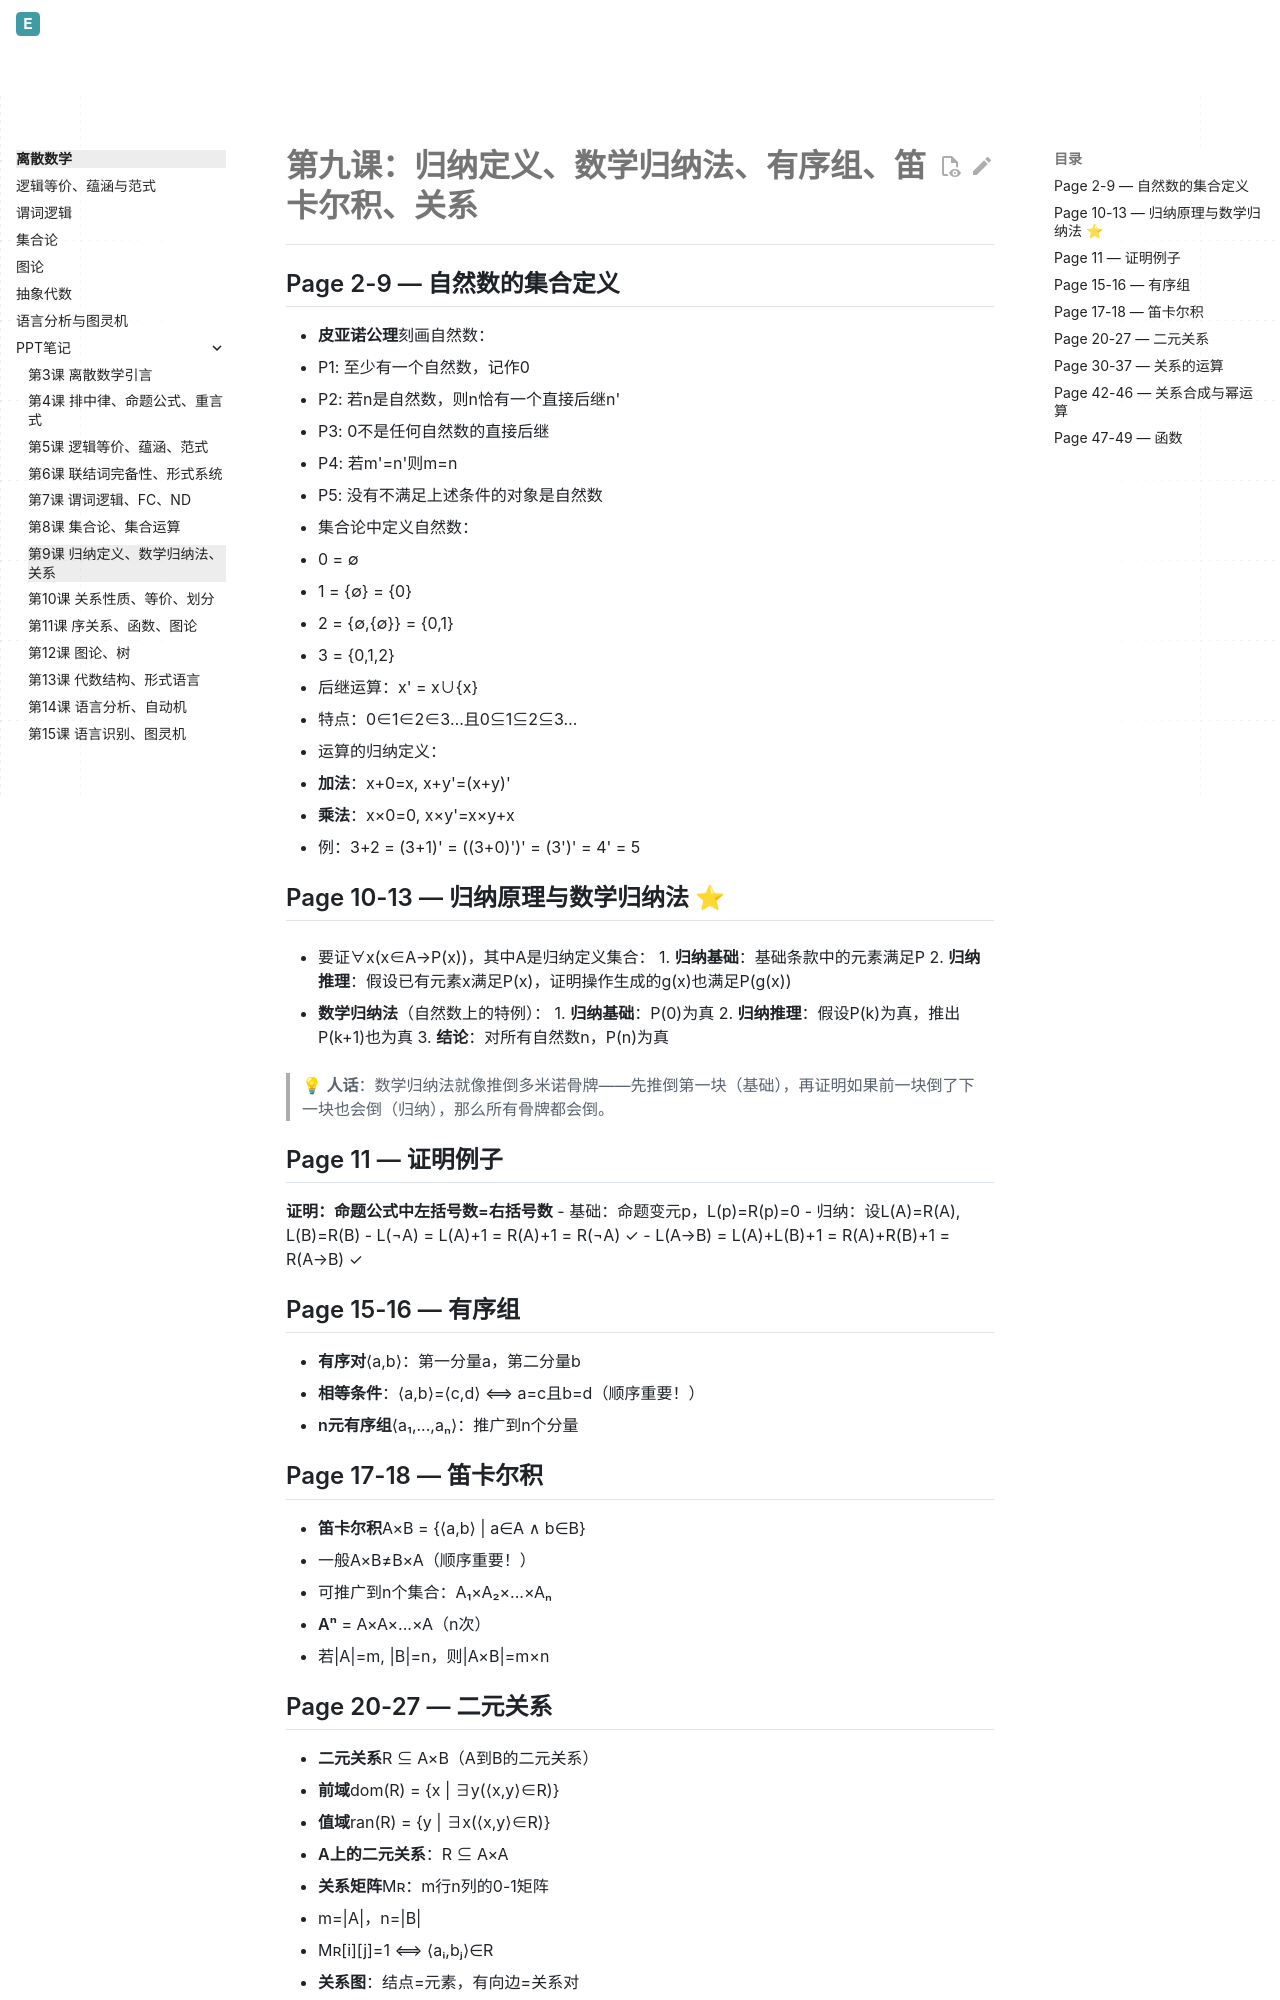

repository: Evelina-IS/Evelina_personal_web · page: discrete-math/ppt-notes/第九课_归纳定义_数学归纳法_有序组_笛卡尔积_关系/index.html · generator: mkdocs

# 第九课：归纳定义、数学归纳法、有序组、笛卡尔积、关系

## Page 2-9 — 自然数的集合定义
- **皮亚诺公理**刻画自然数：
  - P1: 至少有一个自然数，记作0
  - P2: 若n是自然数，则n恰有一个直接后继n'
  - P3: 0不是任何自然数的直接后继
  - P4: 若m'=n'则m=n
  - P5: 没有不满足上述条件的对象是自然数

- 集合论中定义自然数：
  - 0 = ∅
  - 1 = {∅} = {0}
  - 2 = {∅,{∅}} = {0,1}
  - 3 = {0,1,2}
  - 后继运算：x' = x∪{x}
  - 特点：0∈1∈2∈3…且0⊆1⊆2⊆3…

- 运算的归纳定义：
  - **加法**：x+0=x, x+y'=(x+y)'
  - **乘法**：x×0=0, x×y'=x×y+x
  - 例：3+2 = (3+1)' = ((3+0)')' = (3')' = 4' = 5

## Page 10-13 — 归纳原理与数学归纳法 ⭐
- 要证∀x(x∈A→P(x))，其中A是归纳定义集合：
  1. **归纳基础**：基础条款中的元素满足P
  2. **归纳推理**：假设已有元素x满足P(x)，证明操作生成的g(x)也满足P(g(x))

- **数学归纳法**（自然数上的特例）：
  1. **归纳基础**：P(0)为真
  2. **归纳推理**：假设P(k)为真，推出P(k+1)也为真
  3. **结论**：对所有自然数n，P(n)为真

> 💡 **人话**：数学归纳法就像推倒多米诺骨牌——先推倒第一块（基础），再证明如果前一块倒了下一块也会倒（归纳），那么所有骨牌都会倒。

## Page 11 — 证明例子
**证明：命题公式中左括号数=右括号数**
- 基础：命题变元p，L(p)=R(p)=0
- 归纳：设L(A)=R(A), L(B)=R(B)
  - L(¬A) = L(A)+1 = R(A)+1 = R(¬A) ✓
  - L(A→B) = L(A)+L(B)+1 = R(A)+R(B)+1 = R(A→B) ✓

## Page 15-16 — 有序组
- **有序对**⟨a,b⟩：第一分量a，第二分量b
- **相等条件**：⟨a,b⟩=⟨c,d⟩ ⟺ a=c且b=d（顺序重要！）
- **n元有序组**⟨a₁,...,aₙ⟩：推广到n个分量

## Page 17-18 — 笛卡尔积
- **笛卡尔积**A×B = {⟨a,b⟩ | a∈A ∧ b∈B}
- 一般A×B≠B×A（顺序重要！）
- 可推广到n个集合：A₁×A₂×...×Aₙ
- **Aⁿ** = A×A×...×A（n次）
- 若|A|=m, |B|=n，则|A×B|=m×n
